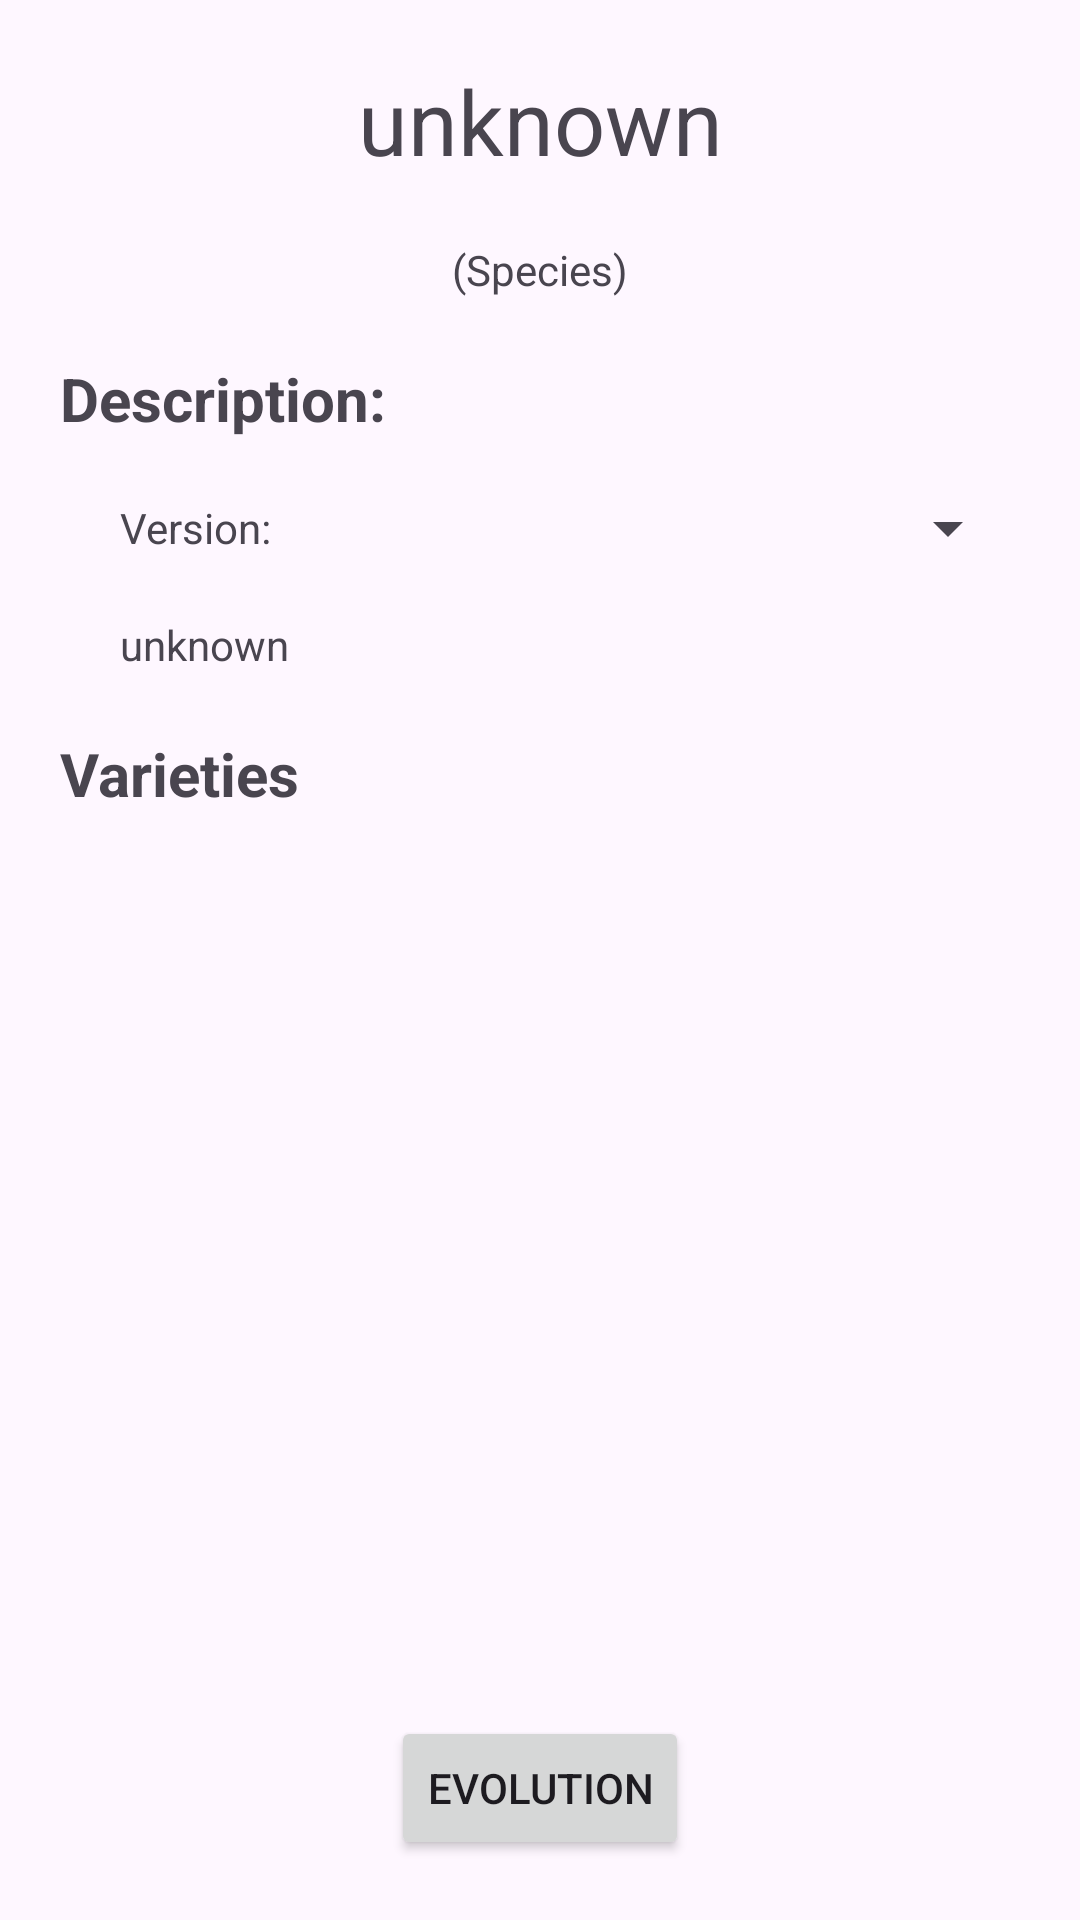

This screen was rendered from an Android layout file. Write that file and the resources it references.
<!-- AndroidManifest.xml: application theme Theme.PokePedro -->
<!-- res/layout/activity_species.xml -->
<?xml version="1.0" encoding="utf-8"?>
<androidx.constraintlayout.widget.ConstraintLayout xmlns:android="http://schemas.android.com/apk/res/android"
    xmlns:app="http://schemas.android.com/apk/res-auto"
    xmlns:tools="http://schemas.android.com/tools"
    android:id="@+id/main"
    android:layout_width="match_parent"
    android:layout_height="match_parent"
    tools:context=".SpeciesActivity.SpeciesActivity">

    <TextView
        android:id="@+id/speciesTextName"
        android:layout_width="wrap_content"
        android:layout_height="wrap_content"
        app:layout_constraintTop_toTopOf="parent"
        app:layout_constraintStart_toStartOf="parent"
        app:layout_constraintEnd_toEndOf="parent"
        android:layout_marginTop="20dp"
        android:text="@string/speciesName"
        android:textSize="30sp"
        />

    <TextView
        android:id="@+id/speciesTextSubtitle"
        android:layout_width="wrap_content"
        android:layout_height="wrap_content"
        app:layout_constraintTop_toBottomOf="@id/speciesTextName"
        app:layout_constraintStart_toStartOf="parent"
        app:layout_constraintEnd_toEndOf="parent"
        android:layout_marginTop="20dp"
        android:text="@string/speciesSubtitle"
        />

    <TextView
        android:id="@+id/speciesTextDescriptionTitle"
        android:layout_width="wrap_content"
        android:layout_height="wrap_content"
        app:layout_constraintTop_toBottomOf="@id/speciesTextSubtitle"
        app:layout_constraintStart_toStartOf="parent"
        android:layout_marginTop="20dp"
        android:layout_marginStart="20dp"
        android:text="@string/speciesDescriptionTitle"
        android:textSize="20sp"
        android:textStyle="bold"
        />

    <TextView
        android:id="@+id/speciesTextVersionTitle"
        android:layout_width="wrap_content"
        android:layout_height="wrap_content"
        app:layout_constraintStart_toStartOf="@id/speciesTextDescriptionTitle"
        app:layout_constraintTop_toBottomOf="@id/speciesTextDescriptionTitle"
        android:layout_marginTop="20dp"
        android:layout_marginStart="20dp"
        android:text="@string/speciesVersionTitle"
        />

    <Spinner
        android:id="@+id/speciesSpinner"
        android:layout_width="match_parent"
        android:layout_height="wrap_content"
        app:layout_constraintTop_toTopOf="@id/speciesTextVersionTitle"
        app:layout_constraintBottom_toBottomOf="@id/speciesTextVersionTitle"
        app:layout_constraintEnd_toEndOf="parent"
        android:layout_marginStart="100dp"
        android:layout_marginEnd="20dp"
        android:text="@string/speciesSubtitle"
        />

    <TextView
        android:id="@+id/speciesTextDescription"
        android:layout_width="wrap_content"
        android:layout_height="wrap_content"
        app:layout_constraintStart_toStartOf="@id/speciesTextVersionTitle"
        app:layout_constraintTop_toBottomOf="@id/speciesTextVersionTitle"
        app:layout_constraintEnd_toEndOf="parent"
        app:layout_constraintHorizontal_bias="0"
        android:layout_marginTop="20dp"
        android:layout_marginEnd="20dp"
        android:text="@string/desconocido"
        />

    <TextView
        android:id="@+id/speciesTextVarietiesTitle"
        android:layout_width="wrap_content"
        android:layout_height="wrap_content"
        app:layout_constraintTop_toBottomOf="@id/speciesTextDescription"
        app:layout_constraintStart_toStartOf="@id/speciesTextDescriptionTitle"
        android:layout_marginTop="20dp"
        android:text="@string/speciesVarietiesTitle"
        android:textSize="20sp"
        android:textStyle="bold"
        />

    <androidx.recyclerview.widget.RecyclerView
        android:id="@+id/varietiesRecyclerView"
        android:layout_width="wrap_content"
        android:layout_height="wrap_content"
        app:layout_constraintTop_toBottomOf="@id/speciesTextVarietiesTitle"
        app:layout_constraintStart_toStartOf="@id/speciesTextVarietiesTitle"
        android:layout_marginTop="20dp"
        android:layout_marginStart="20dp"
        />

    <Button
        android:id="@+id/speciesButtonEvolution"
        android:layout_width="wrap_content"
        android:layout_height="wrap_content"
        app:layout_constraintBottom_toBottomOf="parent"
        app:layout_constraintStart_toStartOf="parent"
        app:layout_constraintEnd_toEndOf="parent"
        android:layout_marginBottom="20dp"
        android:text="@string/speciesButtonEvolution"
        />

</androidx.constraintlayout.widget.ConstraintLayout>
<!-- resources referenced by this layout -->
<resources>
  <string name="desconocido">unknown</string>
  <string name="speciesButtonEvolution">Evolution</string>
  <string name="speciesDescriptionTitle">Description:</string>
  <string name="speciesName">unknown</string>
  <string name="speciesSubtitle">(Species)</string>
  <string name="speciesVarietiesTitle">Varieties</string>
  <string name="speciesVersionTitle">Version:</string>
  <style name="Theme.PokePedro" parent="Base.Theme.PokePedro" />
  <style name="Base.Theme.PokePedro" parent="Theme.Material3.DayNight.NoActionBar">
          
          
      </style>
</resources>
